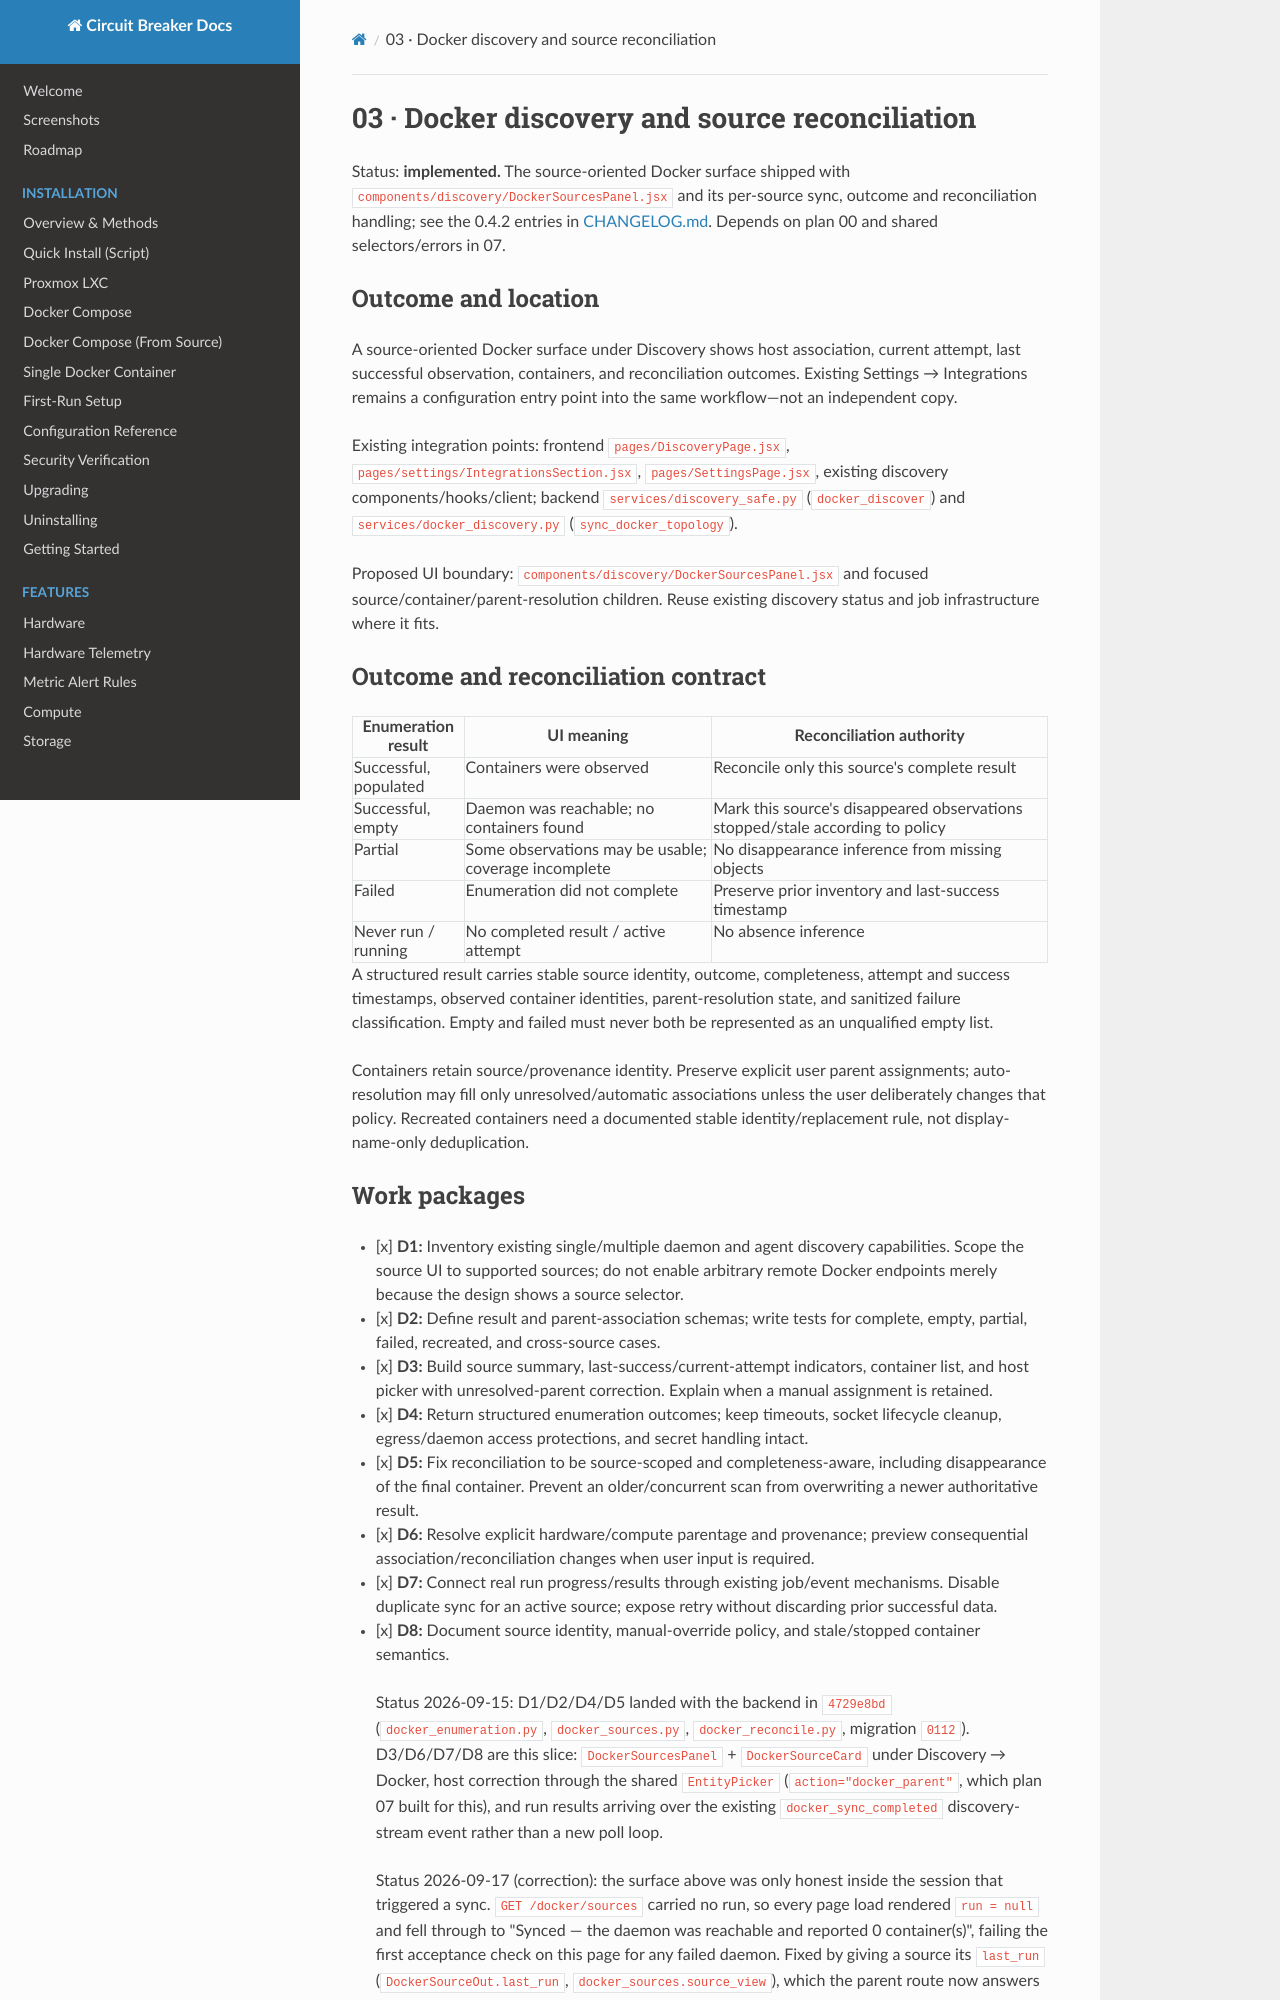

repository: BlkLeg/CircuitBreaker · page: design/approved-ui/03-docker-discovery/index.html · generator: mkdocs

# 03 · Docker discovery and source reconciliation

Status: **implemented.** The source-oriented Docker surface shipped with
`components/discovery/DockerSourcesPanel.jsx` and its per-source sync, outcome and
reconciliation handling; see the 0.4.2 entries in [CHANGELOG.md](../../../CHANGELOG.md).
Depends on plan 00 and shared selectors/errors in 07.

## Outcome and location

A source-oriented Docker surface under Discovery shows host association, current attempt, last successful observation, containers, and reconciliation outcomes. Existing Settings → Integrations remains a configuration entry point into the same workflow—not an independent copy.

Existing integration points: frontend `pages/DiscoveryPage.jsx`, `pages/settings/IntegrationsSection.jsx`, `pages/SettingsPage.jsx`, existing discovery components/hooks/client; backend `services/discovery_safe.py` (`docker_discover`) and `services/docker_discovery.py` (`sync_docker_topology`).

Proposed UI boundary: `components/discovery/DockerSourcesPanel.jsx` and focused source/container/parent-resolution children. Reuse existing discovery status and job infrastructure where it fits.

## Outcome and reconciliation contract

| Enumeration result | UI meaning | Reconciliation authority |
| --- | --- | --- |
| Successful, populated | Containers were observed | Reconcile only this source's complete result |
| Successful, empty | Daemon was reachable; no containers found | Mark this source's disappeared observations stopped/stale according to policy |
| Partial | Some observations may be usable; coverage incomplete | No disappearance inference from missing objects |
| Failed | Enumeration did not complete | Preserve prior inventory and last-success timestamp |
| Never run / running | No completed result / active attempt | No absence inference |

A structured result carries stable source identity, outcome, completeness, attempt and success timestamps, observed container identities, parent-resolution state, and sanitized failure classification. Empty and failed must never both be represented as an unqualified empty list.

Containers retain source/provenance identity. Preserve explicit user parent assignments; auto-resolution may fill only unresolved/automatic associations unless the user deliberately changes that policy. Recreated containers need a documented stable identity/replacement rule, not display-name-only deduplication.
